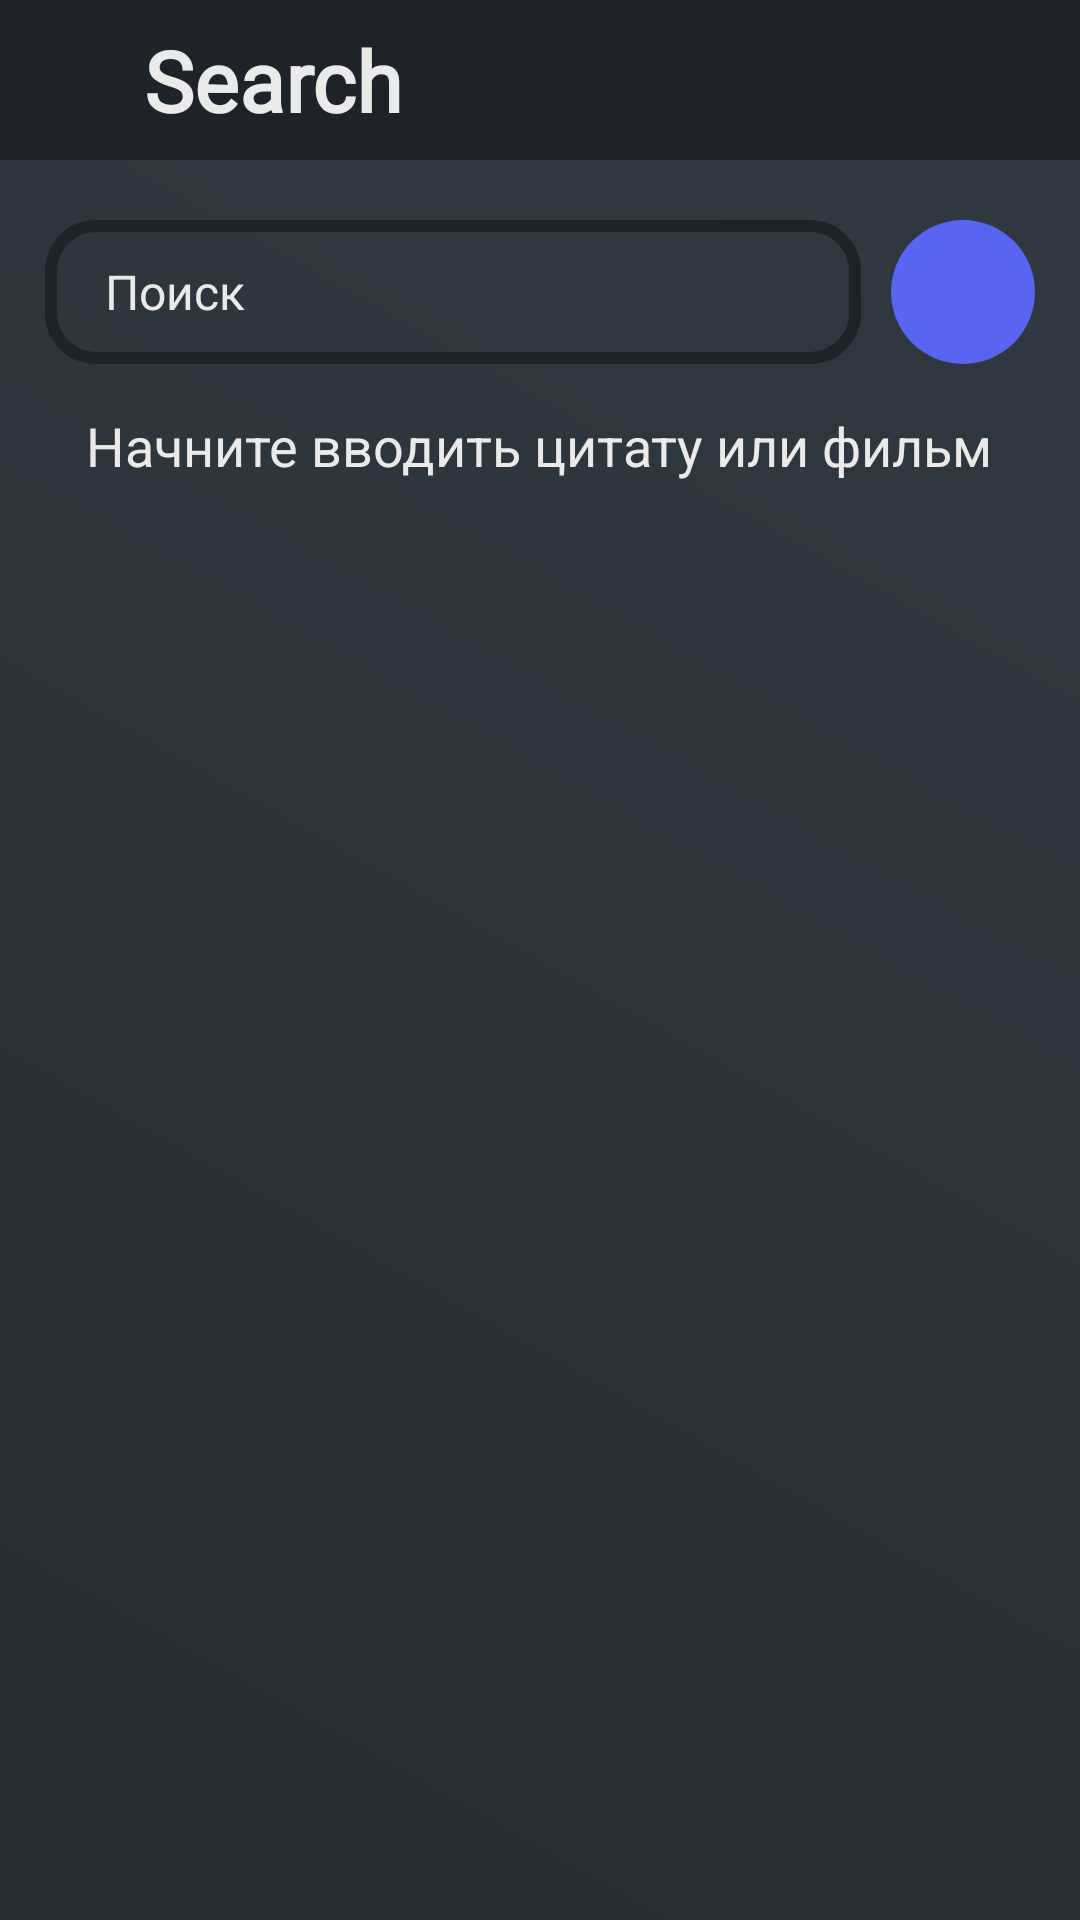

Android layout source for this screen:
<!-- AndroidManifest.xml: application theme Theme.Design.Light.NoActionBar -->
<!-- res/layout/fragment_search.xml -->
<?xml version="1.0" encoding="utf-8"?>
<LinearLayout xmlns:android="http://schemas.android.com/apk/res/android"
    xmlns:tools="http://schemas.android.com/tools"
    android:layout_width="match_parent"
    android:layout_height="match_parent"
    android:orientation="vertical"
    xmlns:app="http://schemas.android.com/apk/res-auto"
    android:background="@drawable/app_bg"
    tools:context=".Fragments.SearchFragment">


        <androidx.constraintlayout.widget.ConstraintLayout
            android:id="@+id/header"
            android:layout_width="match_parent"
            android:layout_height="wrap_content"
            android:background="@color/bar_bg"
            android:layout_weight="0.1"
            android:layout_marginBottom="5dp">

            <TextView
                android:id="@+id/title"
                android:layout_width="wrap_content"
                android:layout_height="wrap_content"
                android:layout_marginStart="40dp"
                android:fontFamily="@font/fascinate"
                android:padding="8dp"
                android:text="@string/search_title"
                android:textColor="@color/white"
                android:textSize="28sp"
                android:textStyle="bold"
                app:layout_constraintBottom_toBottomOf="parent"
                app:layout_constraintStart_toStartOf="parent"
                app:layout_constraintTop_toTopOf="parent" />
        </androidx.constraintlayout.widget.ConstraintLayout>

    <LinearLayout
        android:layout_width="match_parent"
        android:layout_height="wrap_content"
        android:orientation="horizontal"
        android:layout_margin="5dp">

        <EditText
            android:id="@+id/searchEditText"
            android:layout_weight="1"
            android:focusableInTouchMode="true"
            android:clickable="true"
            android:focusable="true"
            android:layout_width="0dp"
            android:inputType="text"
            android:autofillHints="text"
            android:layout_height="48dp"
            android:ems="13"
            android:layout_gravity="center_vertical"
            android:hint="@string/search_hint"
            android:textSize="16sp"
            android:textColorHint="@color/white"
            android:textColor="@color/white"
            android:paddingStart="20dp"
            android:layout_marginStart="10dp"
            android:background="@drawable/enter_edittext_bg"
            />
        <ImageButton
            android:id="@+id/searchButton"
            android:layout_gravity="center_vertical"
            android:layout_width="48dp"
            android:layout_height="48dp"
            android:scaleType="centerInside"
            android:background="@drawable/search_button_shape_bg"
            android:src="@drawable/baseline_search_default"
            app:tint="@color/white"
            android:layout_margin="10dp"

            />

    </LinearLayout>

    <TextView
        android:id="@+id/searchIsEmpty"
        android:layout_width="wrap_content"
        android:layout_height="wrap_content"
        android:text="@string/search_zero"
        android:layout_gravity="center"
        android:textColor="@color/white"
        android:textSize="18sp"/>

    <androidx.recyclerview.widget.RecyclerView
        android:id="@+id/searchRecyclerView"
        android:visibility="invisible"
        android:layout_width="match_parent"
        android:layout_height="match_parent"
        android:layout_weight="50"
        android:padding="5dp"
        tools:listitem="@layout/quote_item"
        tools:itemCount="10"/>
</LinearLayout>
<!-- res/layout/quote_item.xml (included above) -->
<?xml version="1.0" encoding="utf-8"?>
<LinearLayout xmlns:android="http://schemas.android.com/apk/res/android"
    android:layout_width="match_parent"
    android:layout_height="wrap_content"
    xmlns:app="http://schemas.android.com/apk/res-auto"
    xmlns:tools="http://schemas.android.com/tools"
    android:background="@drawable/item_bg"
    android:padding="10dp"
    android:gravity="center_vertical"
    android:orientation="horizontal"
    android:layout_margin="5dp">

    <LinearLayout
        android:id="@+id/itemInfo"
        android:layout_marginEnd="10dp"
        android:layout_width="wrap_content"
        android:layout_height="wrap_content"
        android:orientation="vertical"
        android:layout_gravity="start"
        android:layout_weight="4">
        <TextView
            android:id="@+id/item_desc"
            tools:text="@tools:sample/lorem/random"
            android:ellipsize="end"
            android:textSize="14sp"
            android:maxLines="2"
            android:textColor="@color/white"
            android:minLines="4"
            android:layout_width="wrap_content"
            android:layout_height="wrap_content"/>

        <TextView
            android:id="@+id/item_film"
            tools:text="@tools:sample/lorem/random"
            android:maxLines="1"
            android:minLines="1"
            android:maxEms="18"
            android:ellipsize="end"
            android:textSize="14sp"
            android:layout_gravity="bottom"
            android:textColor="@color/white"
            android:layout_width="wrap_content"
            android:layout_height="wrap_content"
            app:drawableStartCompat="@drawable/baseline_circle_24"
            android:drawablePadding="5dp"/>

    </LinearLayout>
    <LinearLayout
     android:layout_width="wrap_content"
     android:layout_height="wrap_content"
     android:layout_weight="0"
     android:orientation="vertical"
     android:gravity="center">
        <ImageButton
         android:id="@+id/like"
         android:layout_width="30dp"
         android:layout_height="30dp"
         android:src="@drawable/baseline_favorite_border_24"
            android:background="@color/transparent"
            android:scaleType="fitCenter"/>
    </LinearLayout>
</LinearLayout>
<!-- resources referenced by this layout -->
<resources>
  <color name="bar_bg">#1D2329</color>
  <color name="transparent">#00000000</color>
  <color name="white">#ffeaeaea</color>
  <!-- drawable app_bg (drawable) -->
  <?xml version="1.0" encoding="utf-8"?>
  <shape xmlns:android="http://schemas.android.com/apk/res/android"
      android:shape="rectangle">
      <gradient
          android:gradientRadius="90"
          android:startColor="#272F35"
          android:endColor="#303942"
          android:angle="45"
          android:type="linear"/>
  </shape>
  <!-- drawable baseline_circle_24 (drawable) -->
  <vector android:height="12dp" android:tint="@color/teal_700"
      android:viewportHeight="24" android:viewportWidth="24"
      android:width="12dp" xmlns:android="http://schemas.android.com/apk/res/android">
      <path android:fillColor="@android:color/white" android:pathData="M12,2C6.47,2 2,6.47 2,12s4.47,10 10,10 10,-4.47 10,-10S17.53,2 12,2z"/>
  </vector>
  <!-- drawable baseline_favorite_border_24 (drawable) -->
  <vector android:height="24dp" android:tint="@color/light_grey"
      android:viewportHeight="24" android:viewportWidth="24"
      android:width="24dp" xmlns:android="http://schemas.android.com/apk/res/android">
      <path android:fillColor="@android:color/white" android:pathData="M16.5,3c-1.74,0 -3.41,0.81 -4.5,2.09C10.91,3.81 9.24,3 7.5,3 4.42,3 2,5.42 2,8.5c0,3.78 3.4,6.86 8.55,11.54L12,21.35l1.45,-1.32C18.6,15.36 22,12.28 22,8.5 22,5.42 19.58,3 16.5,3zM12.1,18.55l-0.1,0.1 -0.1,-0.1C7.14,14.24 4,11.39 4,8.5 4,6.5 5.5,5 7.5,5c1.54,0 3.04,0.99 3.57,2.36h1.87C13.46,5.99 14.96,5 16.5,5c2,0 3.5,1.5 3.5,3.5 0,2.89 -3.14,5.74 -7.9,10.05z"/>
  </vector>
  <!-- drawable enter_edittext_bg (drawable) -->
  <?xml version="1.0" encoding="utf-8"?>
  <shape xmlns:android="http://schemas.android.com/apk/res/android"
      >
      <corners android:radius="15dp"></corners>
      <stroke android:width="4dp" android:color="@color/bar_bg"></stroke>
  
  </shape>
  <!-- drawable item_bg (drawable) -->
  <?xml version="1.0" encoding="utf-8"?>
  <shape xmlns:android="http://schemas.android.com/apk/res/android">
      <solid
          android:color="@color/bar_bg"/>
      <corners
          android:radius="20dp"/>
  </shape>
  <!-- drawable search_button_shape_bg (drawable) -->
  <?xml version="1.0" encoding="utf-8"?>
  <shape xmlns:android="http://schemas.android.com/apk/res/android"
      android:shape="oval">
      <solid
          android:color="@color/teal_700"/>
  
  </shape>
  <string name="search_hint">Поиск</string>
  <string name="search_title">Search</string>
  <string name="search_zero">Начните вводить цитату или фильм</string>
  <color name="teal_700">#5865F1</color>
  <color name="light_grey">#374047</color>
</resources>
